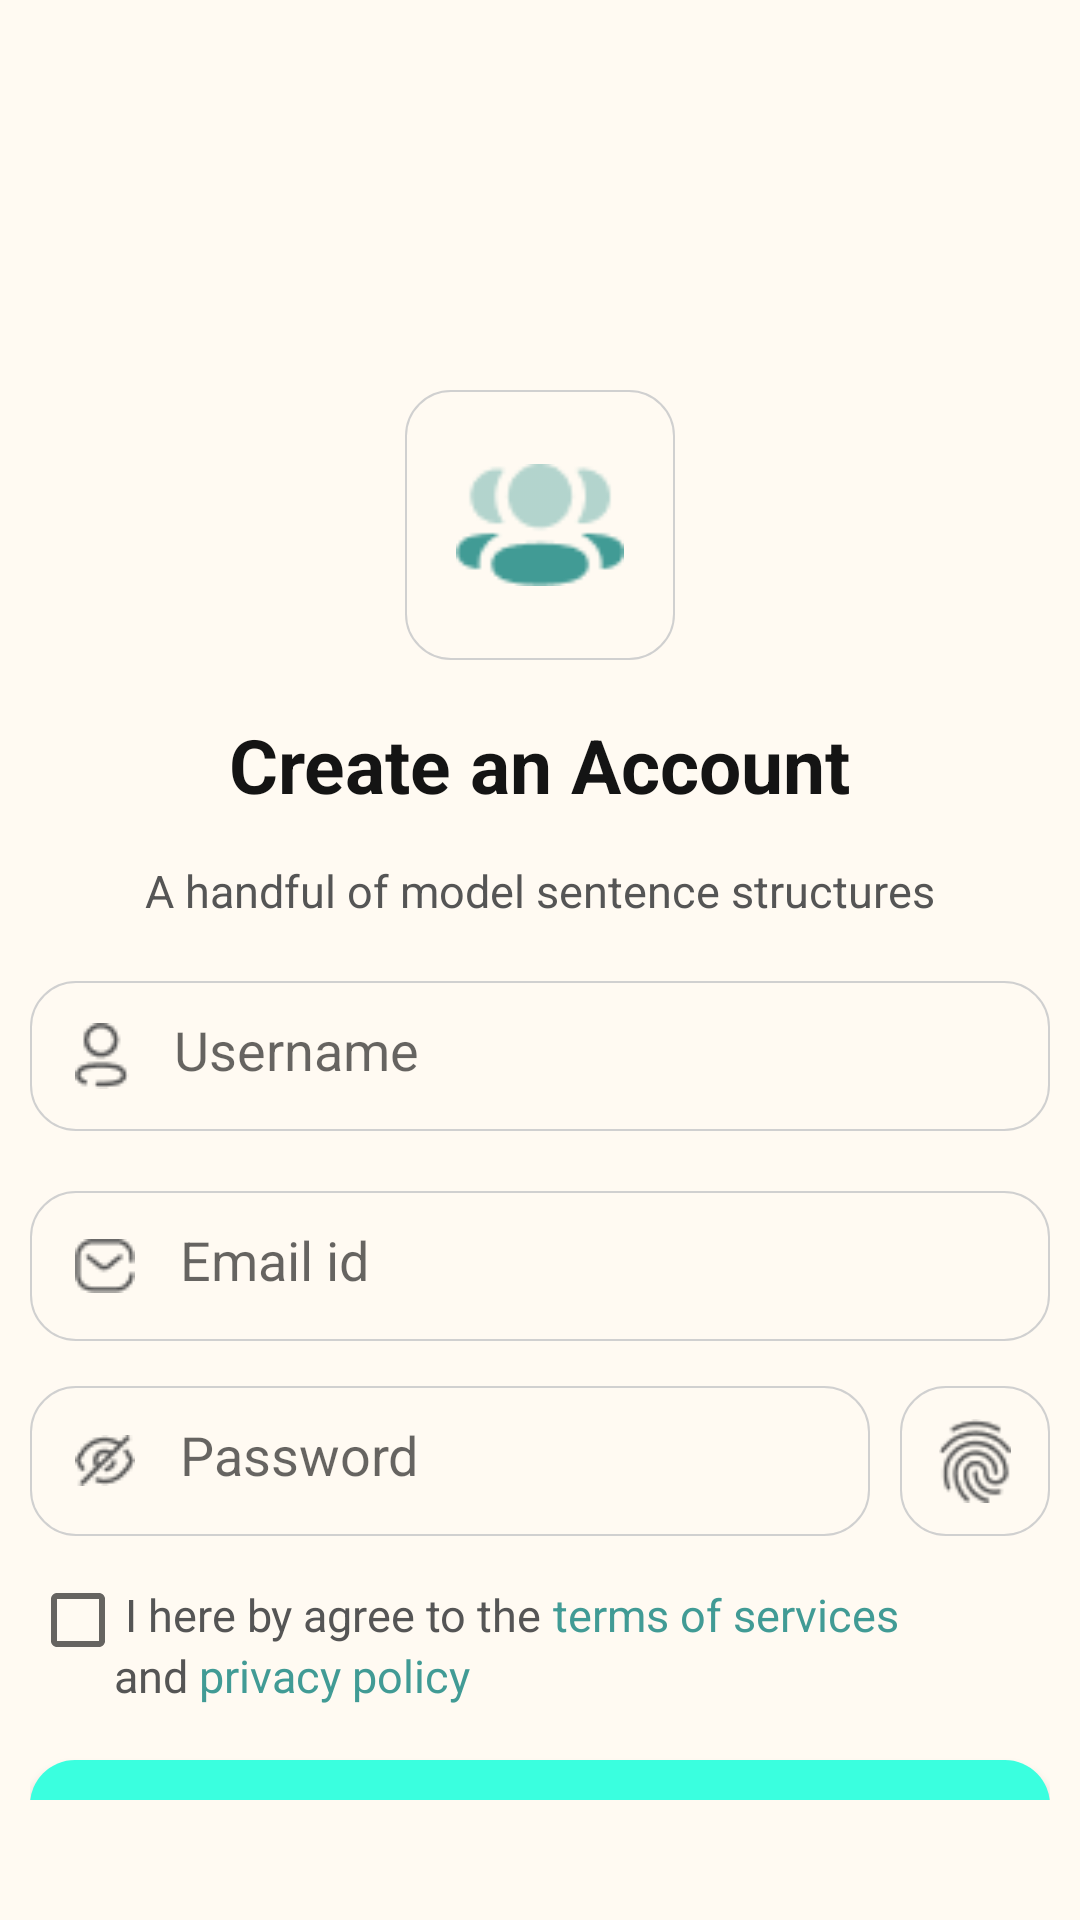

Reconstruct the res/layout file that produces this screen, plus the resources it refers to.
<!-- AndroidManifest.xml: application theme Theme.ELearningCourses -->
<!-- res/layout/sign_up.xml -->
<?xml version="1.0" encoding="utf-8"?>
<RelativeLayout xmlns:android="http://schemas.android.com/apk/res/android"
    xmlns:app="http://schemas.android.com/apk/res-auto"
    xmlns:tools="http://schemas.android.com/tools"
    android:layout_width="match_parent"
    android:layout_height="match_parent"
    android:background="#FFFAF2"
    tools:context=".SignUp">
    <LinearLayout
        android:layout_width="match_parent"
        android:layout_height="match_parent"
        android:orientation="vertical"
        android:paddingHorizontal="10dp"
        android:gravity="center_horizontal"
        android:layout_marginBottom="40dp">
        <ImageView
            android:layout_width="90dp"
            android:layout_height="90dp"
            android:src="@drawable/signupicon"
            android:padding="17dp"
            android:layout_marginTop="130dp"
            android:background="@drawable/btn_bg_offwhite"/>
        <TextView
            android:layout_width="wrap_content"
            android:layout_height="wrap_content"
            android:text="Create an Account"
            android:textStyle="bold"
            android:layout_marginTop="18dp"
            android:textColor="#141414"
            android:textSize="25dp"/>
        <TextView
            android:layout_width="wrap_content"
            android:layout_height="wrap_content"
            android:text="A handful of model sentence structures"
            android:textSize="15dp"
            android:layout_marginTop="15dp"
            android:textColor="#555555"/>
        <EditText
            android:padding="15dp"
            android:layout_width="match_parent"
            android:layout_height="50dp"
            android:layout_marginTop="20dp"
            android:background="@drawable/btn_bg_offwhite"
            android:drawableStart="@drawable/usericon"
            android:hint="Username"
            android:drawablePadding="15dp"/>
        <EditText
            android:padding="15dp"
            android:layout_width="match_parent"
            android:layout_height="50dp"
            android:layout_marginTop="20dp"
            android:background="@drawable/btn_bg_offwhite"
            android:drawableStart="@drawable/email"
            android:hint="Email id"
            android:drawablePadding="15dp"/>
        <LinearLayout
            android:layout_width="match_parent"
            android:layout_height="wrap_content"
            android:orientation="horizontal"
            android:layout_marginTop="15dp"
            >
            <EditText
                android:layout_weight="1"
                android:padding="15dp"
                android:layout_width="match_parent"
                android:layout_height="50dp"
                android:layout_marginEnd="10dp"
                android:background="@drawable/btn_bg_offwhite"
                android:drawableStart="@drawable/eyelock"
                android:hint="Password"
                android:drawablePadding="15dp"/>
            <ImageView
                android:src="@drawable/fingerprent"
                android:padding="11dp"
                android:layout_width="50dp"
                android:layout_height="50dp"
                android:background="@drawable/btn_bg_offwhite"
                android:layout_gravity="center"/>
        </LinearLayout>
        <LinearLayout
            android:layout_width="match_parent"
            android:layout_height="wrap_content"
            android:layout_marginTop="16dp"
            android:orientation="vertical">
            <LinearLayout
                android:layout_width="wrap_content"
                android:layout_height="wrap_content"
                android:orientation="horizontal">
                <CheckBox
                    android:layout_width="28dp"
                    android:layout_height="24dp"/>
                <LinearLayout
                    android:layout_width="wrap_content"
                    android:layout_height="wrap_content"
                    android:orientation="vertical">
                    <LinearLayout
                        android:layout_width="wrap_content"
                        android:layout_height="wrap_content"
                        android:orientation="horizontal">

                        <TextView
                            android:layout_width="wrap_content"
                            android:layout_height="wrap_content"
                            android:layout_gravity="center_horizontal"
                            android:text=" I here by agree to the"
                            android:textColor="#555555"
                            android:textSize="15dp"/>
                        <TextView
                            android:layout_width="wrap_content"
                            android:layout_height="match_parent"
                            android:layout_gravity="center_horizontal"
                            android:text=" terms of services"
                            android:textColor="#419B95"
                            android:textSize="15dp"
                            />
                    </LinearLayout>
                    <LinearLayout
                        android:layout_width="wrap_content"
                        android:layout_height="wrap_content"
                        android:orientation="horizontal">

                        <TextView
                            android:layout_width="wrap_content"
                            android:layout_height="match_parent"
                            android:layout_gravity="center_horizontal"
                            android:text="and "
                            android:textColor="#555555"
                            android:textSize="15dp"
                            />
                        <TextView
                            android:layout_width="wrap_content"
                            android:layout_height="match_parent"
                            android:layout_gravity="center_horizontal"
                            android:text="privacy policy"
                            android:textColor="#419B95"
                            android:textSize="15dp" />
                    </LinearLayout>
                </LinearLayout>



            </LinearLayout>
        </LinearLayout>

        <Button
            android:layout_width="match_parent"
            android:layout_height="50dp"
            android:background="@drawable/btn_bg"
            android:text="Sign In"
            android:textSize="16dp"
            android:layout_marginTop="18dp"
            android:textAllCaps="false"/>
        <LinearLayout
            android:layout_width="match_parent"
            android:layout_height="wrap_content"
            android:layout_centerHorizontal="true"
            android:gravity="center"
            android:layout_marginTop="18dp"
            android:orientation="horizontal">

            <TextView
                android:layout_width="wrap_content"
                android:layout_height="wrap_content"
                android:layout_gravity="center_horizontal"
                android:text="Don’t have an account?"
                android:textColor="#555555"
                android:textSize="15dp"/>

            <LinearLayout
                android:layout_width="wrap_content"
                android:layout_height="wrap_content"
                android:orientation="vertical"
                android:layout_gravity="end"
                android:layout_marginStart="1dp"
                >
                <TextView
                    android:layout_width="wrap_content"
                    android:id="@+id/signIntxt"
                    android:layout_height="match_parent"
                    android:layout_gravity="center_horizontal"
                    android:text="Sign in"
                    android:textColor="#419B95"
                    android:textSize="15dp"/>

                <View
                    android:layout_width="match_parent"
                    android:layout_height="0.7dp"
                    android:layout_gravity="center_horizontal"
                    android:layout_marginTop="-2dp"
                    android:background="#419B95"/>
            </LinearLayout>



        </LinearLayout>


    </LinearLayout>


</RelativeLayout>
<!-- resources referenced by this layout -->
<resources>
  <!-- drawable btn_bg (drawable) -->
  <?xml version="1.0" encoding="utf-8"?>
  <shape xmlns:android="http://schemas.android.com/apk/res/android" android:shape="rectangle">
      <solid android:color="#3AFFDF"/>
      <corners android:radius="15dp"/>
  </shape>
  <!-- drawable btn_bg_offwhite (drawable) -->
  <?xml version="1.0" encoding="utf-8"?>
  <shape xmlns:android="http://schemas.android.com/apk/res/android"
      android:shape="rectangle">
      <stroke android:width="0.8dp"
          android:color="#D0D0D0"/>
      <solid android:color="#FFFAF2"/>
      <corners android:radius="15dp" />
  
  </shape>
  <!-- drawable email: png bitmap (drawable, 574 bytes) -->
  <!-- drawable eyelock: png bitmap (drawable, 608 bytes) -->
  <!-- drawable fingerprent: png bitmap (drawable, 1124 bytes) -->
  <!-- drawable signupicon: png bitmap (drawable, 1463 bytes) -->
  <!-- drawable usericon: png bitmap (drawable, 599 bytes) -->
  <style name="Theme.ELearningCourses" parent="Theme.AppCompat.Light">
          
          <item name="colorPrimary">@color/purple_500</item>
          <item name="colorPrimaryVariant">@color/purple_700</item>
          <item name="colorOnPrimary">@color/white</item>
          
          <item name="colorSecondary">@color/teal_200</item>
          <item name="colorSecondaryVariant">@color/teal_700</item>
          <item name="colorOnSecondary">@color/black</item>
          
          <item name="android:statusBarColor" tools:targetApi="l">?attr/colorPrimaryVariant</item>
          
          <item name="windowNoTitle">true</item>
          <item name="windowActionBar">false</item>
          <item name="android:windowFullscreen">true</item>
      </style>
  <!-- not gathered from this repository: default colours our renderer supplied (Android Studio template values) -->
  <color name="purple_500">#FF6200EE</color>
  <color name="purple_700">#FF3700B3</color>
  <color name="teal_200">#FF03DAC5</color>
  <color name="teal_700">#FF018786</color>
  <color name="black">#FF000000</color>
  <color name="white">#FFFFFFFF</color>
</resources>
